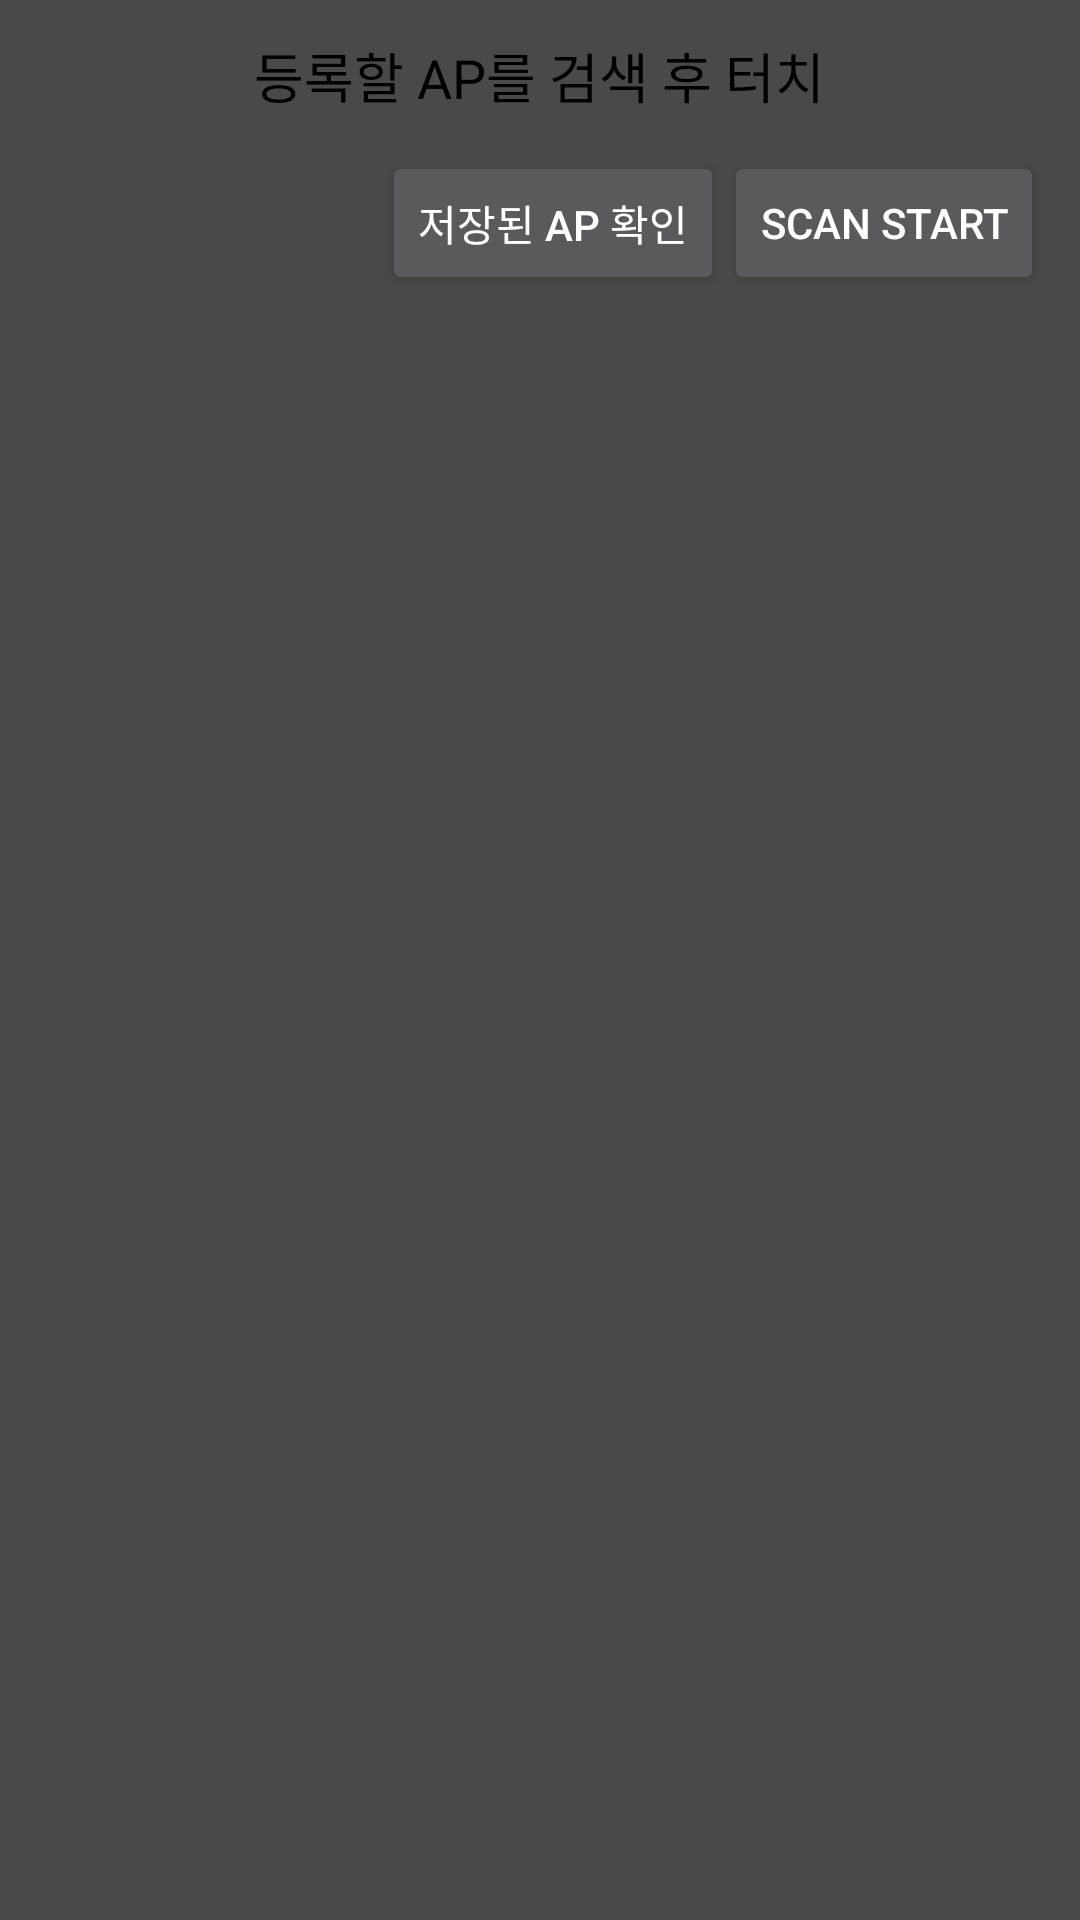

Android layout source for this screen:
<!-- AndroidManifest.xml: application theme AppTheme -->
<!-- res/layout/wifi_ap_header.xml -->
<?xml version="1.0" encoding="utf-8"?>
<LinearLayout
    xmlns:android="http://schemas.android.com/apk/res/android"
    xmlns:app="http://schemas.android.com/apk/res-auto"
    xmlns:tools="http://schemas.android.com/tools"
    android:layout_width="match_parent"
    android:layout_height="match_parent"
    android:background="?android:attr/listDivider"
    android:orientation="vertical">

    <TextView
        android:layout_width="wrap_content"
        android:layout_height="wrap_content"
        android:layout_marginTop="12dp"
        android:layout_marginBottom="12dp"
        android:layout_gravity="center_horizontal"
        android:gravity="center_horizontal"
        android:text="@string/Wi_Fi_header"
        android:textAppearance="@style/TextAppearance.AppCompat.Medium"
        android:textColor="@color/colorBlack" />

    <androidx.constraintlayout.widget.ConstraintLayout
        android:layout_width="match_parent"
        android:layout_height="wrap_content">


        <Button
            android:id="@+id/wifi_ScanBtn"
            android:layout_width="wrap_content"
            android:layout_height="wrap_content"
            android:layout_marginEnd="12dp"
            android:text="@string/SCAN"
            app:layout_constraintEnd_toEndOf="parent"
            app:layout_constraintTop_toTopOf="parent" />

        <Button
            android:id="@+id/wifi_RegisteredAPList"
            android:layout_width="wrap_content"
            android:layout_height="wrap_content"
            android:text="저장된 AP 확인"
            app:layout_constraintEnd_toStartOf="@+id/wifi_ScanBtn"
            app:layout_constraintTop_toTopOf="parent" />


    </androidx.constraintlayout.widget.ConstraintLayout>


    <TextView
        android:id="@+id/ScanState"
        android:layout_gravity="right"
        android:layout_marginRight="12dp"
        android:layout_width="wrap_content"
        android:layout_height="wrap_content"
        android:text="" />
</LinearLayout>
<!-- resources referenced by this layout -->
<resources>
  <color name="colorBlack">#000000</color>
  <string name="SCAN">scan start</string>
  <string name="Wi_Fi_header">등록할 AP를 검색 후 터치</string>
  <style name="AppTheme" parent="Theme.AppCompat.NoActionBar">
          <item name="colorPrimary">@color/colorPrimary</item>
          <item name="colorPrimaryDark">@color/colorBlack</item>
          <item name="colorAccent">@color/colorGray</item>
  
  
  
  
      </style>
  <color name="colorPrimary">#d84315</color>
  <color name="colorGray">#CCCCCC</color>
</resources>
